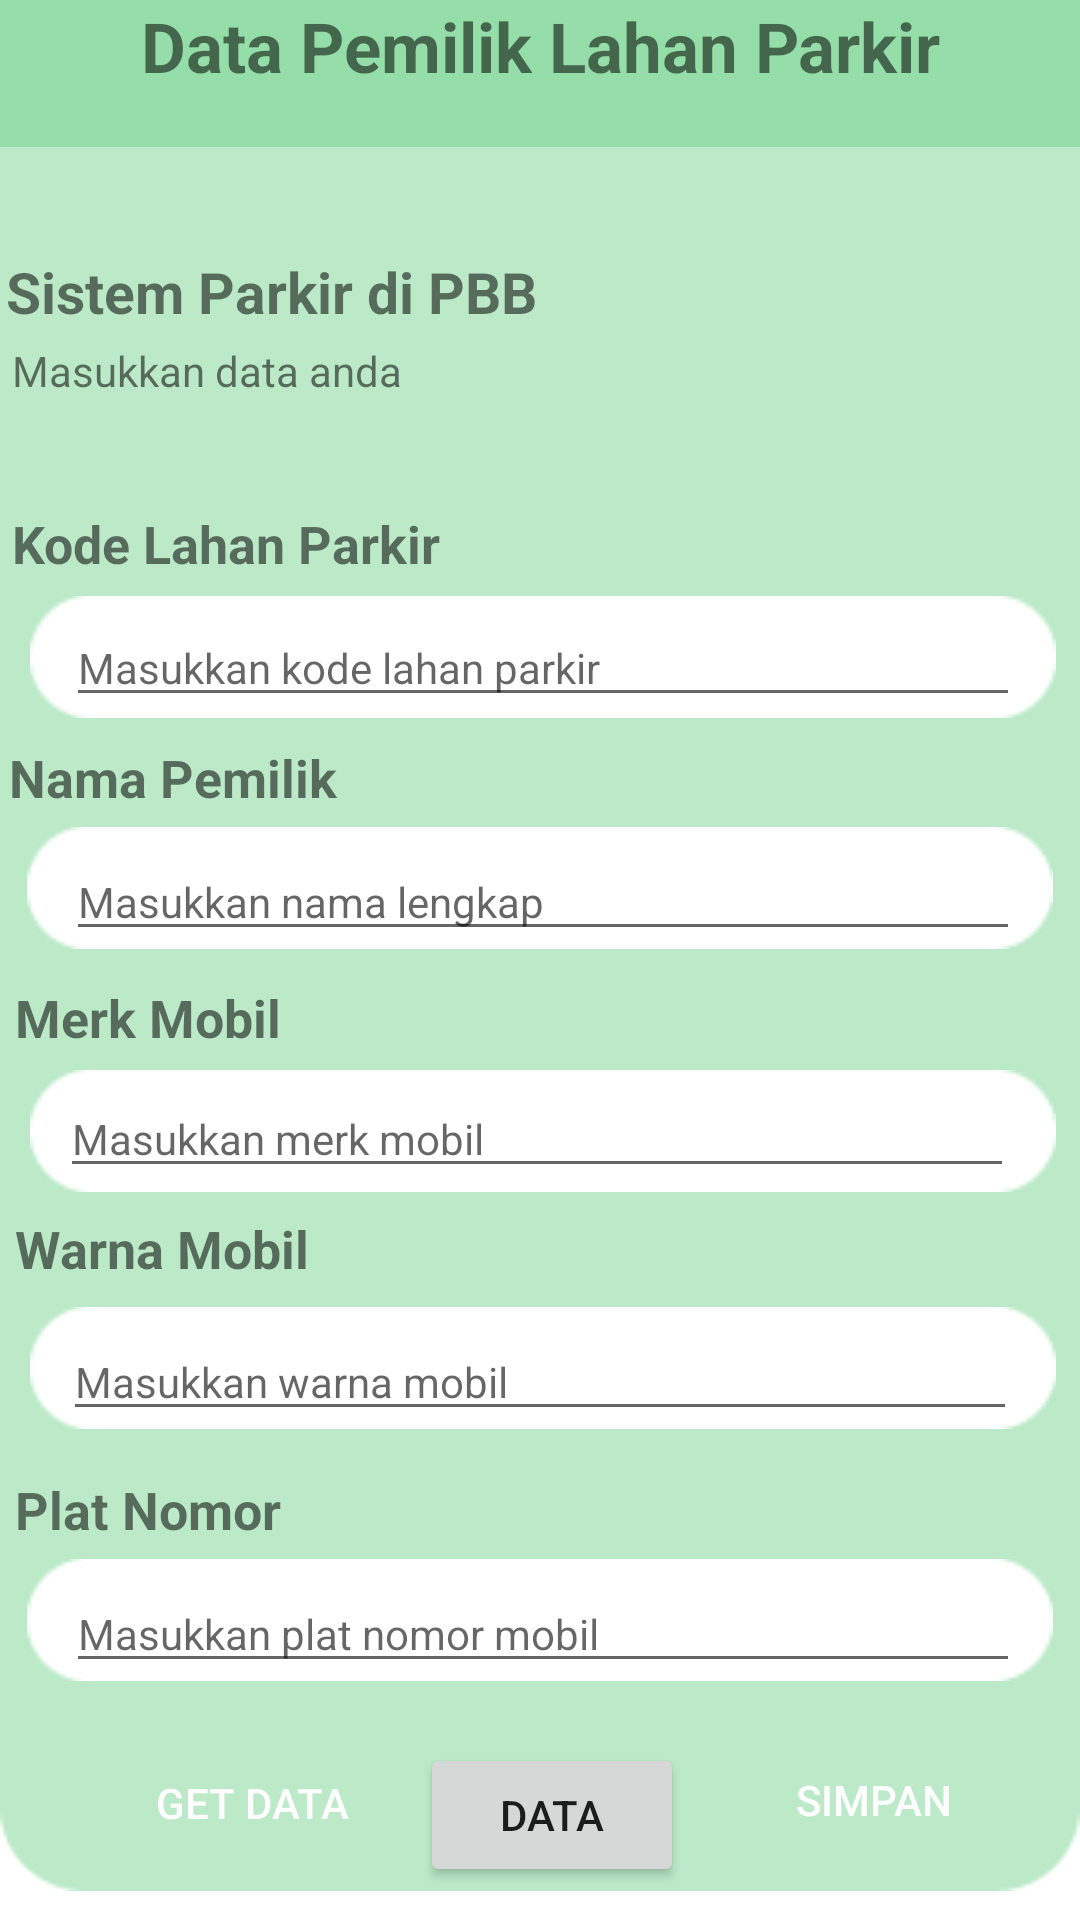

This screen was rendered from an Android layout file. Write that file and the resources it references.
<!-- AndroidManifest.xml: application theme Theme.MyParking -->
<!-- res/layout/activity_main.xml -->
<?xml version="1.0" encoding="utf-8"?>
<RelativeLayout xmlns:android="http://schemas.android.com/apk/res/android"
    xmlns:app="http://schemas.android.com/apk/res-auto"
    xmlns:tools="http://schemas.android.com/tools"
    android:layout_width="match_parent"
    android:layout_height="match_parent"
    tools:context=".MainActivity">

    <ImageView
        android:id="@+id/background"
        android:layout_width="375dp"
        android:layout_height="641dp"
        android:layout_alignParentEnd="true"
        android:layout_alignParentBottom="true"
        android:layout_marginEnd="0dp"
        android:layout_marginBottom="0dp"
        app:srcCompat="@drawable/background_mparking" />

    <TextView
        android:id="@+id/textView8"
        android:layout_width="match_parent"
        android:layout_height="53dp"
        android:layout_alignParentEnd="true"
        android:layout_alignParentBottom="true"
        android:layout_marginEnd="0dp"
        android:layout_marginBottom="591dp"
        android:background="#95DEA9"
        android:text="Data Pemilik Lahan Parkir"
        android:textAlignment="center"
        android:textSize="23dp"
        android:textStyle="bold"
        app:layout_constraintBottom_toBottomOf="parent"
        app:layout_constraintEnd_toEndOf="parent"
        app:layout_constraintStart_toStartOf="parent"
        app:layout_constraintTop_toTopOf="parent" />

    <TextView
        android:id="@+id/textView5"
        android:layout_width="133dp"
        android:layout_height="wrap_content"
        android:layout_alignParentEnd="true"
        android:layout_alignParentBottom="true"
        android:layout_marginEnd="222dp"
        android:layout_marginBottom="289dp"
        android:text="Merk Mobil"
        android:textSize="17.2dp"
        android:textStyle="bold" />

    <TextView
        android:id="@+id/textView6"
        android:layout_width="133dp"
        android:layout_height="wrap_content"
        android:layout_alignParentEnd="true"
        android:layout_alignParentBottom="true"
        android:layout_marginEnd="222dp"
        android:layout_marginBottom="212dp"
        android:text="Warna Mobil"
        android:textSize="17.2dp"
        android:textStyle="bold" />

    <TextView
        android:id="@+id/textView7"
        android:layout_width="133dp"
        android:layout_height="wrap_content"
        android:layout_alignParentEnd="true"
        android:layout_alignParentBottom="true"
        android:layout_marginEnd="222dp"
        android:layout_marginBottom="125dp"
        android:text="Plat Nomor"
        android:textSize="17.2dp"
        android:textStyle="bold" />

    <Button
        android:id="@+id/btn_simpan"
        android:layout_width="wrap_content"
        android:layout_height="wrap_content"
        android:layout_alignParentEnd="true"
        android:layout_alignParentRight="true"
        android:layout_alignParentBottom="true"
        android:layout_marginEnd="25dp"
        android:layout_marginRight="25dp"
        android:layout_marginBottom="16dp"
        android:background="@drawable/style"
        android:text="Simpan"
        android:textColor="@color/white" />

    <ImageView
        android:id="@+id/imageView"
        android:layout_width="342dp"
        android:layout_height="44dp"
        android:layout_alignParentEnd="true"
        android:layout_alignParentBottom="true"
        android:layout_marginEnd="9dp"
        android:layout_marginBottom="78dp"
        app:srcCompat="@drawable/kolom" />

    <ImageView
        android:id="@+id/imageView2"
        android:layout_width="342dp"
        android:layout_height="44dp"
        android:layout_alignParentEnd="true"
        android:layout_alignParentBottom="true"
        android:layout_marginEnd="8dp"
        android:layout_marginBottom="162dp"
        app:srcCompat="@drawable/kolom" />

    <ImageView
        android:id="@+id/imageView3"
        android:layout_width="342dp"
        android:layout_height="44dp"
        android:layout_alignParentEnd="true"
        android:layout_alignParentBottom="true"
        android:layout_marginEnd="8dp"
        android:layout_marginBottom="241dp"
        app:srcCompat="@drawable/kolom" />

    <ImageView
        android:id="@+id/imageView4"
        android:layout_width="342dp"
        android:layout_height="44dp"
        android:layout_alignParentEnd="true"
        android:layout_alignParentBottom="true"
        android:layout_marginEnd="9dp"
        android:layout_marginBottom="322dp"
        app:srcCompat="@drawable/kolom" />

    <ImageView
        android:id="@+id/imageView5"
        android:layout_width="342dp"
        android:layout_height="44dp"
        android:layout_alignParentEnd="true"
        android:layout_alignParentBottom="true"
        android:layout_marginEnd="8dp"
        android:layout_marginBottom="399dp"
        app:srcCompat="@drawable/kolom" />

    <EditText
        android:id="@+id/kodelahan"
        android:layout_width="318dp"
        android:layout_height="wrap_content"
        android:layout_alignParentEnd="true"
        android:layout_alignParentBottom="true"
        android:layout_marginEnd="20dp"
        android:layout_marginBottom="401dp"
        android:ems="10"
        android:hint="Masukkan kode lahan parkir"
        android:inputType="textPersonName"
        android:textSize="14dp" />

    <EditText
        android:id="@+id/namalengkap"
        android:layout_width="318dp"
        android:layout_height="wrap_content"
        android:layout_alignParentEnd="true"
        android:layout_alignParentBottom="true"
        android:layout_marginEnd="20dp"
        android:layout_marginBottom="323dp"
        android:ems="10"
        android:hint="Masukkan nama lengkap"
        android:inputType="textPersonName"
        android:textSize="14dp" />

    <EditText
        android:id="@+id/merkmobil"
        android:layout_width="318dp"
        android:layout_height="wrap_content"
        android:layout_alignParentEnd="true"
        android:layout_alignParentBottom="true"
        android:layout_marginEnd="22dp"
        android:layout_marginBottom="244dp"
        android:ems="10"
        android:hint="Masukkan merk mobil"
        android:inputType="textPersonName"
        android:textSize="14dp" />

    <EditText
        android:id="@+id/warnamobil"
        android:layout_width="318dp"
        android:layout_height="wrap_content"
        android:layout_alignParentEnd="true"
        android:layout_alignParentBottom="true"
        android:layout_marginEnd="21dp"
        android:layout_marginBottom="163dp"
        android:ems="10"
        android:hint="Masukkan warna mobil"
        android:inputType="textPersonName"
        android:textSize="14dp" />

    <EditText
        android:id="@+id/platnomor"
        android:layout_width="318dp"
        android:layout_height="wrap_content"
        android:layout_alignParentEnd="true"
        android:layout_alignParentBottom="true"
        android:layout_marginEnd="20dp"
        android:layout_marginBottom="79dp"
        android:ems="10"
        android:hint="Masukkan plat nomor mobil"
        android:inputType="textPersonName"
        android:textSize="14dp" />

    <TextView
        android:id="@+id/textView"
        android:layout_width="242dp"
        android:layout_height="wrap_content"
        android:layout_alignParentEnd="true"
        android:layout_alignParentBottom="true"
        android:layout_marginEnd="116dp"
        android:layout_marginBottom="530dp"
        android:text="Sistem Parkir di PBB"
        android:textSize="19dp"

        android:textStyle="bold" />

    <TextView
        android:id="@+id/textView2"
        android:layout_width="172dp"
        android:layout_height="wrap_content"
        android:layout_alignParentEnd="true"
        android:layout_alignParentBottom="true"
        android:layout_marginEnd="184dp"
        android:layout_marginBottom="507dp"
        android:text="Masukkan data anda" />

    <TextView
        android:id="@+id/textView4"
        android:layout_width="176dp"
        android:layout_height="wrap_content"
        android:layout_alignParentEnd="true"
        android:layout_alignParentBottom="true"
        android:layout_marginEnd="180dp"
        android:layout_marginBottom="447dp"
        android:text="Kode Lahan Parkir"
        android:textSize="17.2dp"
        android:textStyle="bold" />

    <TextView
        android:id="@+id/textView3"
        android:layout_width="133dp"
        android:layout_height="wrap_content"
        android:layout_alignParentEnd="true"
        android:layout_alignParentBottom="true"
        android:layout_marginEnd="224dp"
        android:layout_marginBottom="369dp"
        android:text="Nama Pemilik"
        android:textSize="17.2dp"
        android:textStyle="bold" />

    <Button
        android:id="@+id/btn_getData"
        android:layout_width="wrap_content"
        android:layout_height="wrap_content"
        android:layout_alignParentEnd="true"
        android:layout_alignParentRight="true"
        android:layout_alignParentBottom="true"
        android:layout_marginEnd="232dp"
        android:layout_marginRight="232dp"
        android:layout_marginBottom="15dp"
        android:background="@drawable/style"
        android:text="Get Data"
        android:textColor="@color/white" />

    <Button
        android:id="@+id/btn_data"
        android:layout_width="wrap_content"
        android:layout_height="wrap_content"
        android:layout_alignParentEnd="true"
        android:layout_alignParentBottom="true"
        android:layout_centerVertical="true"
        android:layout_marginEnd="132dp"
        android:layout_marginBottom="11dp"
        android:text="Data" />


</RelativeLayout>
<!-- resources referenced by this layout -->
<resources>
  <color name="white">#FFFFFFFF</color>
  <!-- drawable background_mparking: png bitmap (drawable-v24, 2810 bytes) -->
  <!-- drawable kolom: png bitmap (drawable-v24, 625 bytes) -->
  <style name="Theme.MyParking" parent="Theme.MaterialComponents.DayNight.DarkActionBar">
          
          <item name="colorPrimary">@color/purple_500</item>
          <item name="colorPrimaryVariant">@color/purple_700</item>
          <item name="colorOnPrimary">@color/white</item>
          
          <item name="colorSecondary">@color/teal_200</item>
          <item name="colorSecondaryVariant">@color/teal_700</item>
          <item name="colorOnSecondary">@color/black</item>
          
          <item name="android:statusBarColor" tools:targetApi="l">?attr/colorPrimaryVariant</item>
          
      </style>
  <color name="purple_500">#FF3700B6</color>
  <color name="purple_700">#FF3700B3</color>
  <color name="teal_200">#FF03DAC5</color>
  <color name="teal_700">#FF018786</color>
  <color name="black">#FF000000</color>
</resources>
